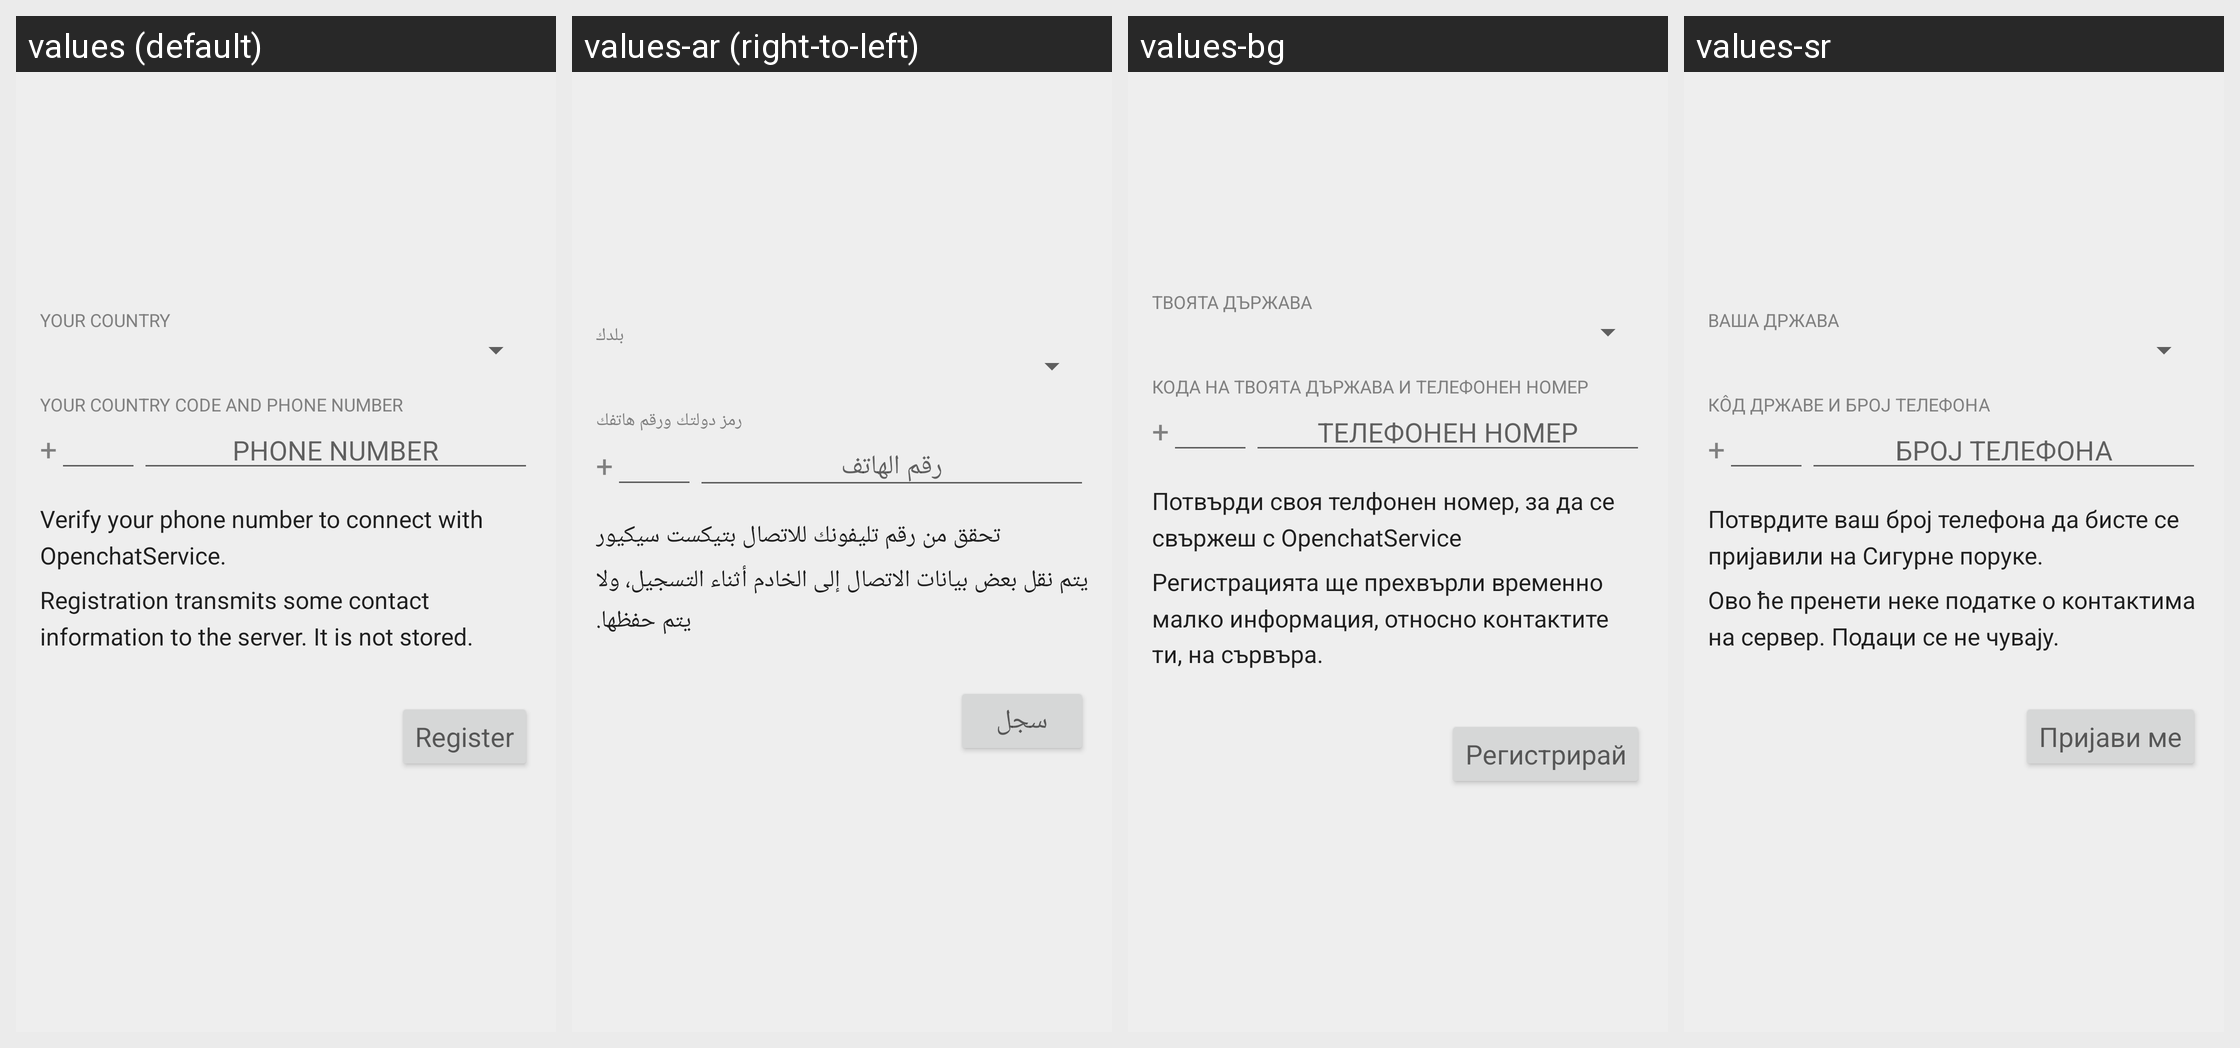

Strings drawn on this Android screen and how each of the app's shown locales translates them:
Android screen res/layout/registration_activity.xml rendered under 4 locales, left to right: values (default), values-ar (right-to-left), values-bg, values-sr. Device: Nexus 5 (rendered at 1080×1920; each locale shown at half size, 540×960, under a caption strip naming it); theme OpenchatService.LightTheme.
Other locales in the repository, not shown: values-be, values-bo, values-ca, values-cs, values-da, values-de, values-el, values-es, values-eu, values-fa, values-fi, values-fr, values-he, values-hr, values-hu, values-id, values-in, values-it, values-iw, values-ja, values-kn-rIN, values-ko, values-mk, values-my, values-nl, values-no, values-pl, values-pt, values-pt-rBR, values-ro, values-ru, values-sk, values-sl, values-sn, values-sv, values-ta, values-tr, values-uk, values-vi, values-zh-rCN, values-zh-rTW.
Strings drawn on this screen, with the default value and each locale's value (text and hints the layout hard-codes, and strings that could not be matched under every locale, appear in the picture but are not listed):

registration_activity__your_country
  values: YOUR COUNTRY
  values-ar: بلدك
  values-bg: ТВОЯТА ДЪРЖАВА
  values-sr: ВАША ДРЖАВА

registration_activity__your_country_code_and_phone_number
  values: YOUR COUNTRY CODE AND PHONE NUMBER
  values-ar: رمز دولتك ورقم هاتفك
  values-bg: КОДА НА ТВОЯТА ДЪРЖАВА И ТЕЛЕФОНЕН НОМЕР
  values-sr: КÔД ДРЖАВЕ И БРОЈ ТЕЛЕФОНА

registration_activity__phone_number
  values: PHONE NUMBER
  values-ar: رقم الهاتف
  values-bg: ТЕЛЕФОНЕН НОМЕР
  values-sr: БРОЈ ТЕЛЕФОНА

registration_activity__openchatservice_can_use_instant_messages_to_avoid_sms_charges_when_communicating_with_other_openchatservice_users
  values: Verify your phone number to connect with OpenchatService.
  values-ar: تحقق من رقم تليفونك للاتصال بتيكست سيكيور
  values-bg: Потвърди своя телфонен номер, за да се свържеш с OpenchatService
  values-sr: Потврдите ваш број телефона да бисте се пријавили на Сигурне поруке.

registration_activity__registration_will_transmit_some_contact_information_to_the_server_temporariliy
  values: Registration transmits some contact information to the server. It is not stored.
  values-ar: يتم نقل بعض بيانات الاتصال إلى الخادم أثناء التسجيل، ولا يتم حفظها.
  values-bg: Регистрацията ще прехвърли временно малко информация, относно контактите ти, на сървъра.
  values-sr: Ово ће пренети неке податке о контактима на сервер. Подаци се не чувају.

registration_activity__register
  values: Register
  values-ar: سجل
  values-bg: Регистрирай
  values-sr: Пријави ме
